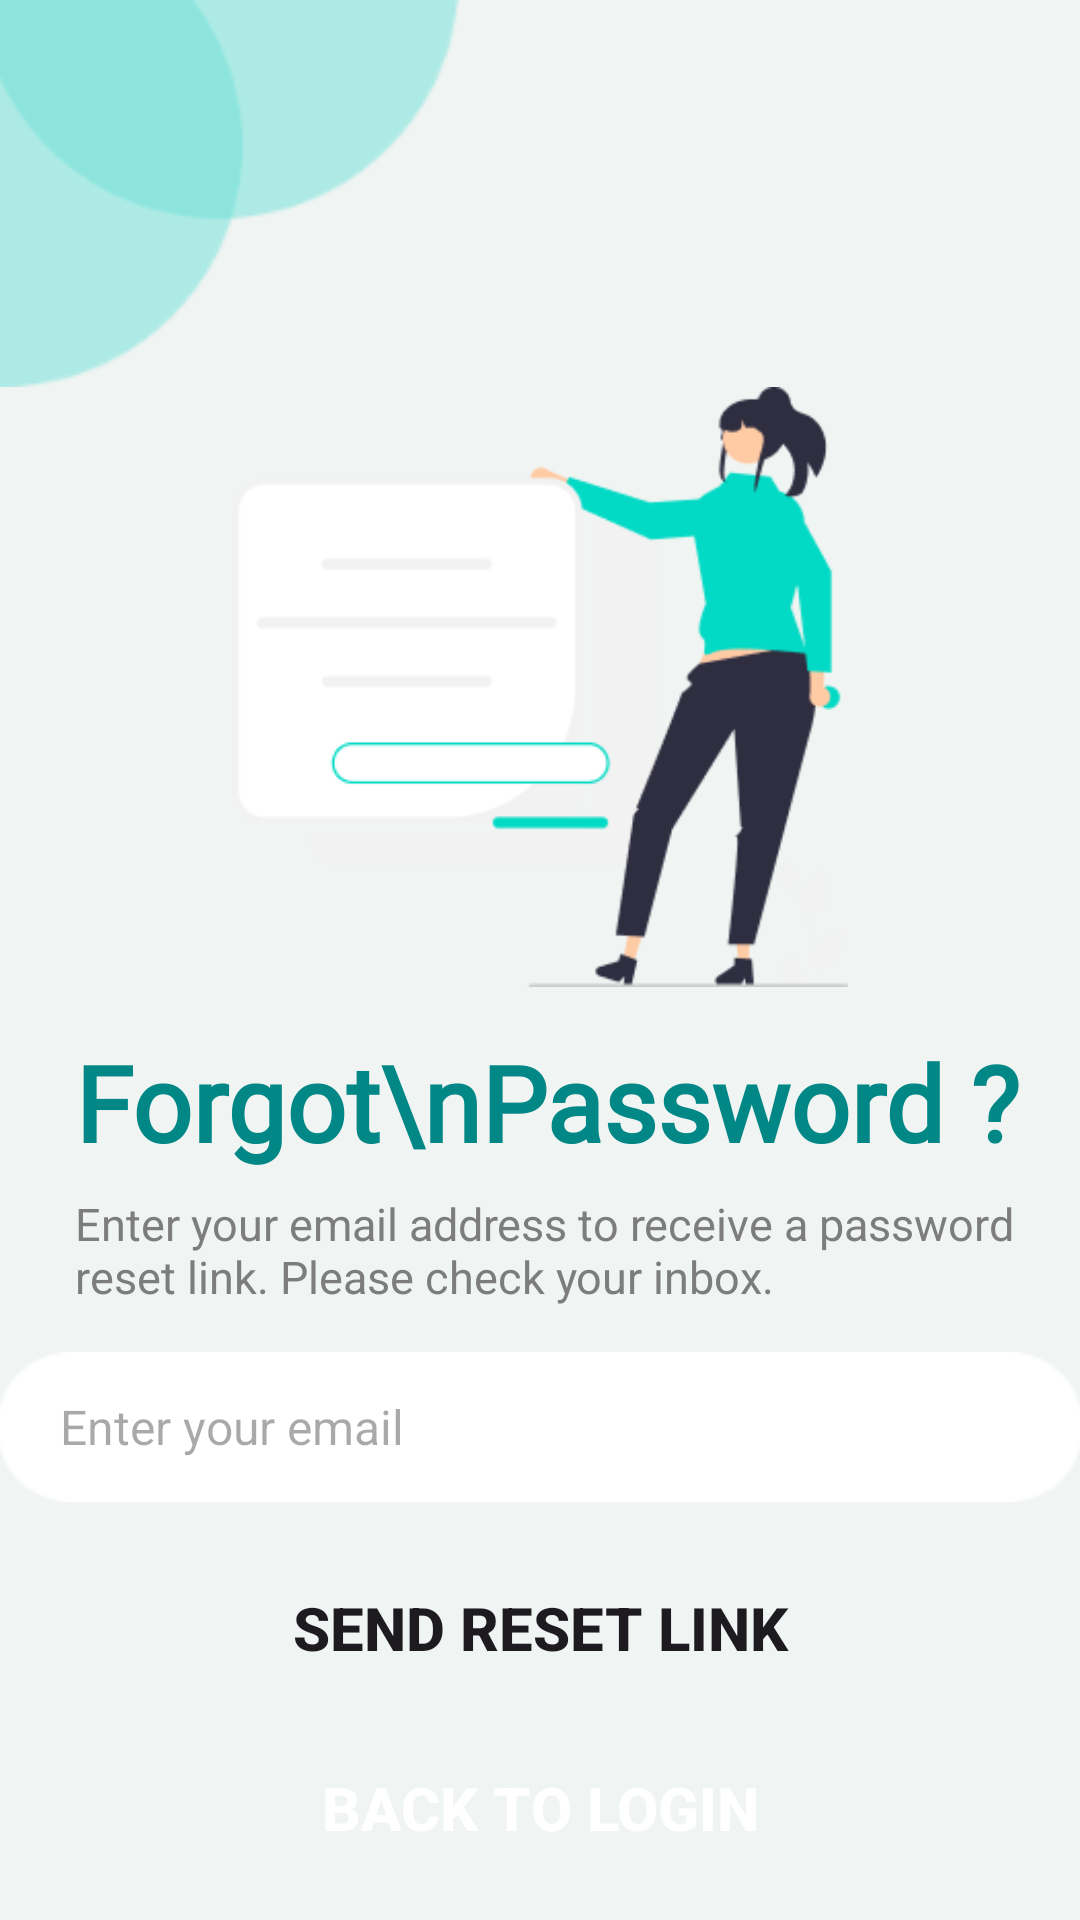

This screen was rendered from an Android layout file. Write that file and the resources it references.
<!-- AndroidManifest.xml: application theme Theme.FinTrack -->
<!-- res/layout/activity_forgotpassword.xml -->
<?xml version="1.0" encoding="utf-8"?>
<LinearLayout xmlns:android="http://schemas.android.com/apk/res/android"
    xmlns:app="http://schemas.android.com/apk/res-auto"
    xmlns:tools="http://schemas.android.com/tools"
    android:id="@+id/main"
    android:layout_width="match_parent"
    android:layout_height="match_parent"
    tools:context=".login"
    android:orientation="vertical"
    android:background="@color/white_F0F4F2">

    <ImageView
        android:layout_width="wrap_content"
        android:layout_height="wrap_content"
        android:id="@+id/shape"
        android:src="@drawable/shape"/>

    <ImageView
        android:layout_width="wrap_content"
        android:layout_height="200dp"
        android:layout_gravity="center_horizontal"
        android:transitionName="splash_text"
        android:src="@drawable/forgot_password" />

    <TextView
        android:layout_width="match_parent"
        android:layout_height="wrap_content"
        android:text="Forgot\nPassword ?"
        android:layout_marginTop="15dp"
        android:layout_marginStart="25dp"
        android:transitionName="splash_image"
        android:textColor="@color/teal_700"
        android:textSize="35sp"
        android:textStyle="bold"
        android:fontFamily="@font/appfont"/>


    <TextView
        android:layout_width="match_parent"
        android:layout_height="wrap_content"
        android:text="Enter your email address to receive a password reset link. Please check your inbox."
        android:layout_marginTop="7dp"
        android:layout_marginStart="25dp"
        android:transitionName="splash_image"
        android:textSize="15sp"
        android:textColor="@color/grey_7D7D7D"/>

    <EditText
        android:layout_width="360dp"
        android:layout_height="50dp"
        android:layout_gravity="center_horizontal"
        android:paddingLeft="20dp"
        android:hint="Enter your email"
        android:layout_marginTop="15dp"
        android:textSize="16sp"
        android:background="@drawable/rectangle2"/>

    <Button
        android:layout_width="360dp"
        android:layout_height="50dp"
        android:background="@drawable/rectangle1"
        android:layout_marginTop="17dp"
        android:text="SEND RESET LINK"
        android:layout_gravity="center_horizontal"
        android:textSize="20sp"
        android:textStyle="bold"/>

    <androidx.appcompat.widget.AppCompatButton
        android:layout_width="360dp"
        android:layout_height="50dp"
        android:background="@drawable/rectangle1"
        android:layout_marginTop="10dp"
        android:text="BACK TO LOGIN"
        android:textColor="@color/white"
        android:layout_gravity="center_horizontal"
        android:textSize="20sp"
        android:textStyle="bold"/>


</LinearLayout>
<!-- resources referenced by this layout -->
<resources>
  <color name="grey_7D7D7D">#7D7D7D</color>
  <color name="teal_700">#FF018786</color>
  <color name="white">#FFFFFFFF</color>
  <color name="white_F0F4F2">#F0F4F2</color>
  <!-- drawable forgot_password: png bitmap (drawable, 11822 bytes) -->
  <!-- drawable rectangle2: png bitmap (drawable, 838 bytes) -->
  <!-- drawable shape: png bitmap (drawable, 3621 bytes) -->
  <style name="Theme.FinTrack" parent="Base.Theme.FinTrack" />
  <style name="Base.Theme.FinTrack" parent="Theme.Material3.DayNight.NoActionBar">
          <item name="colorPrimary">@color/teal_200</item>
          <item name="colorOnPrimary">@color/white</item>
          <item name="colorSecondary">@color/blue_005ce6</item>
          <item name="colorOnSecondary">@color/white</item>
  
          
          <item name="android:statusBarColor">@color/teal_200</item>
          <item name="android:windowLightStatusBar">true</item>
  
      </style>
  <color name="teal_200">#FF03DAC5</color>
  <color name="blue_005ce6">#005ce6</color>
</resources>
